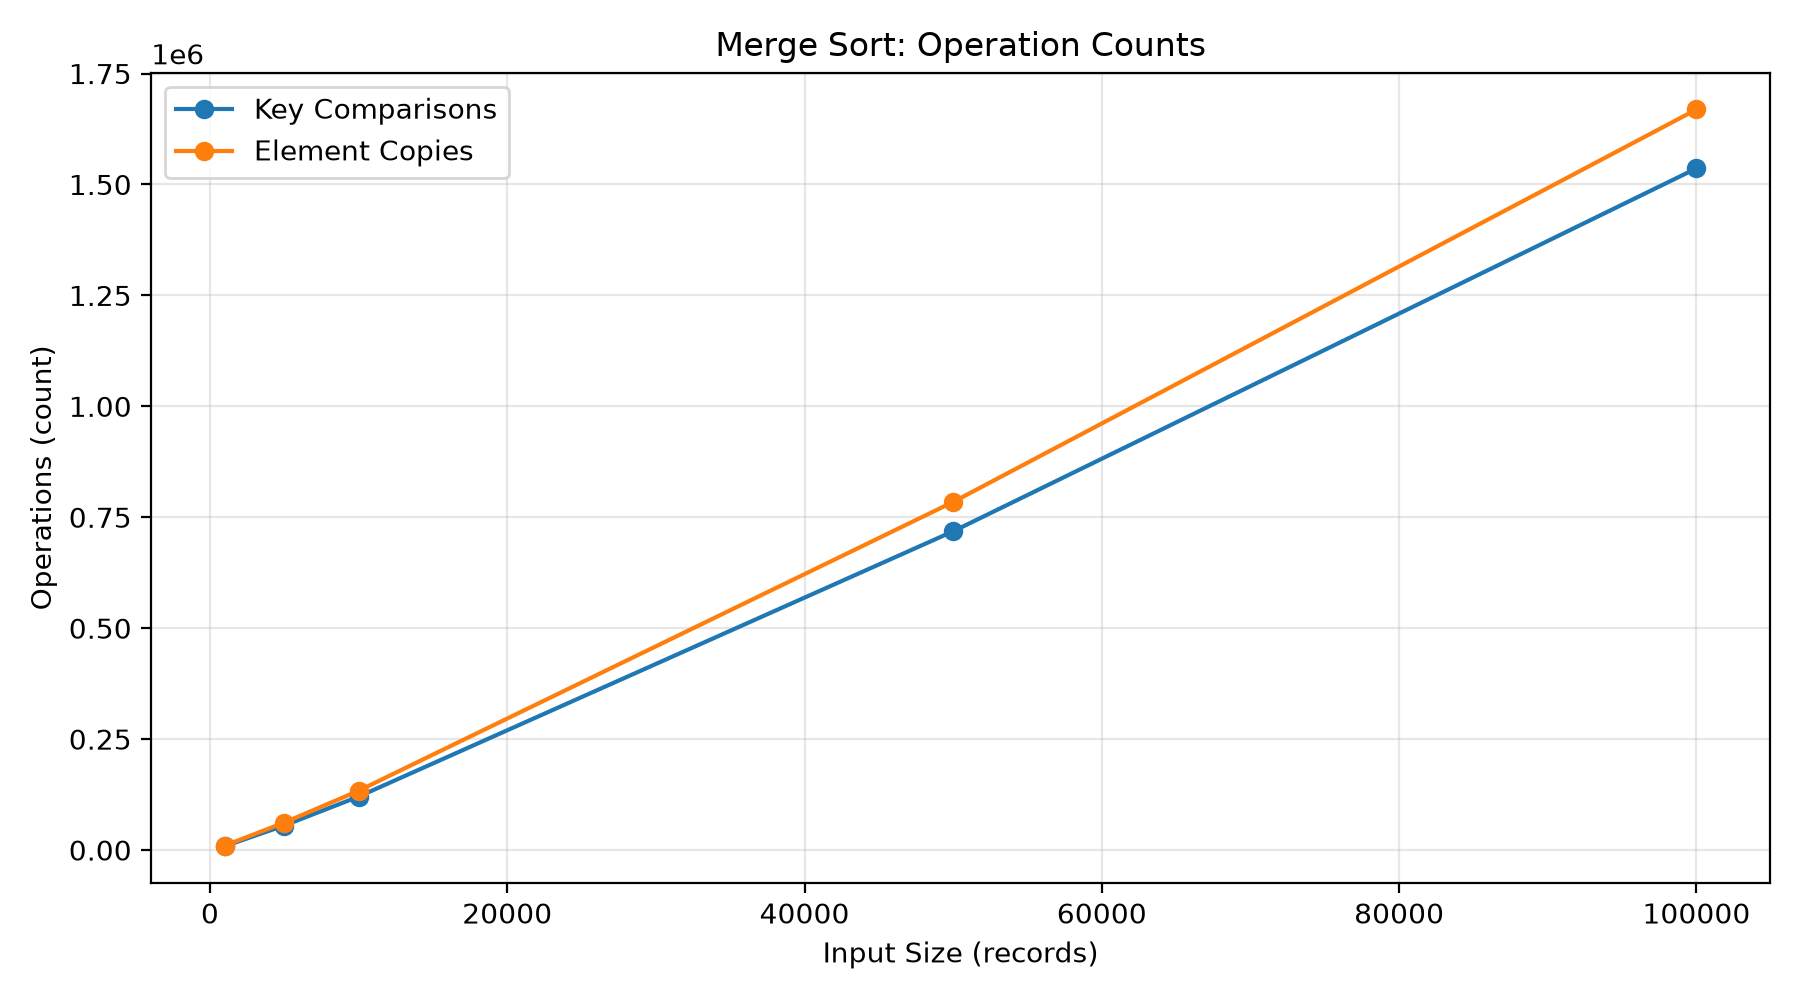

Source data for this figure (header and first rows):
Input Size, comparisons, copies, digit_inspections, placements
1000, 8698, 9976, , 
5000, 55240, 61808, , 
10000, 120360, 133616, , 
50000, 718271, 784464, , 
100000, 1536235, 1668928, , 
